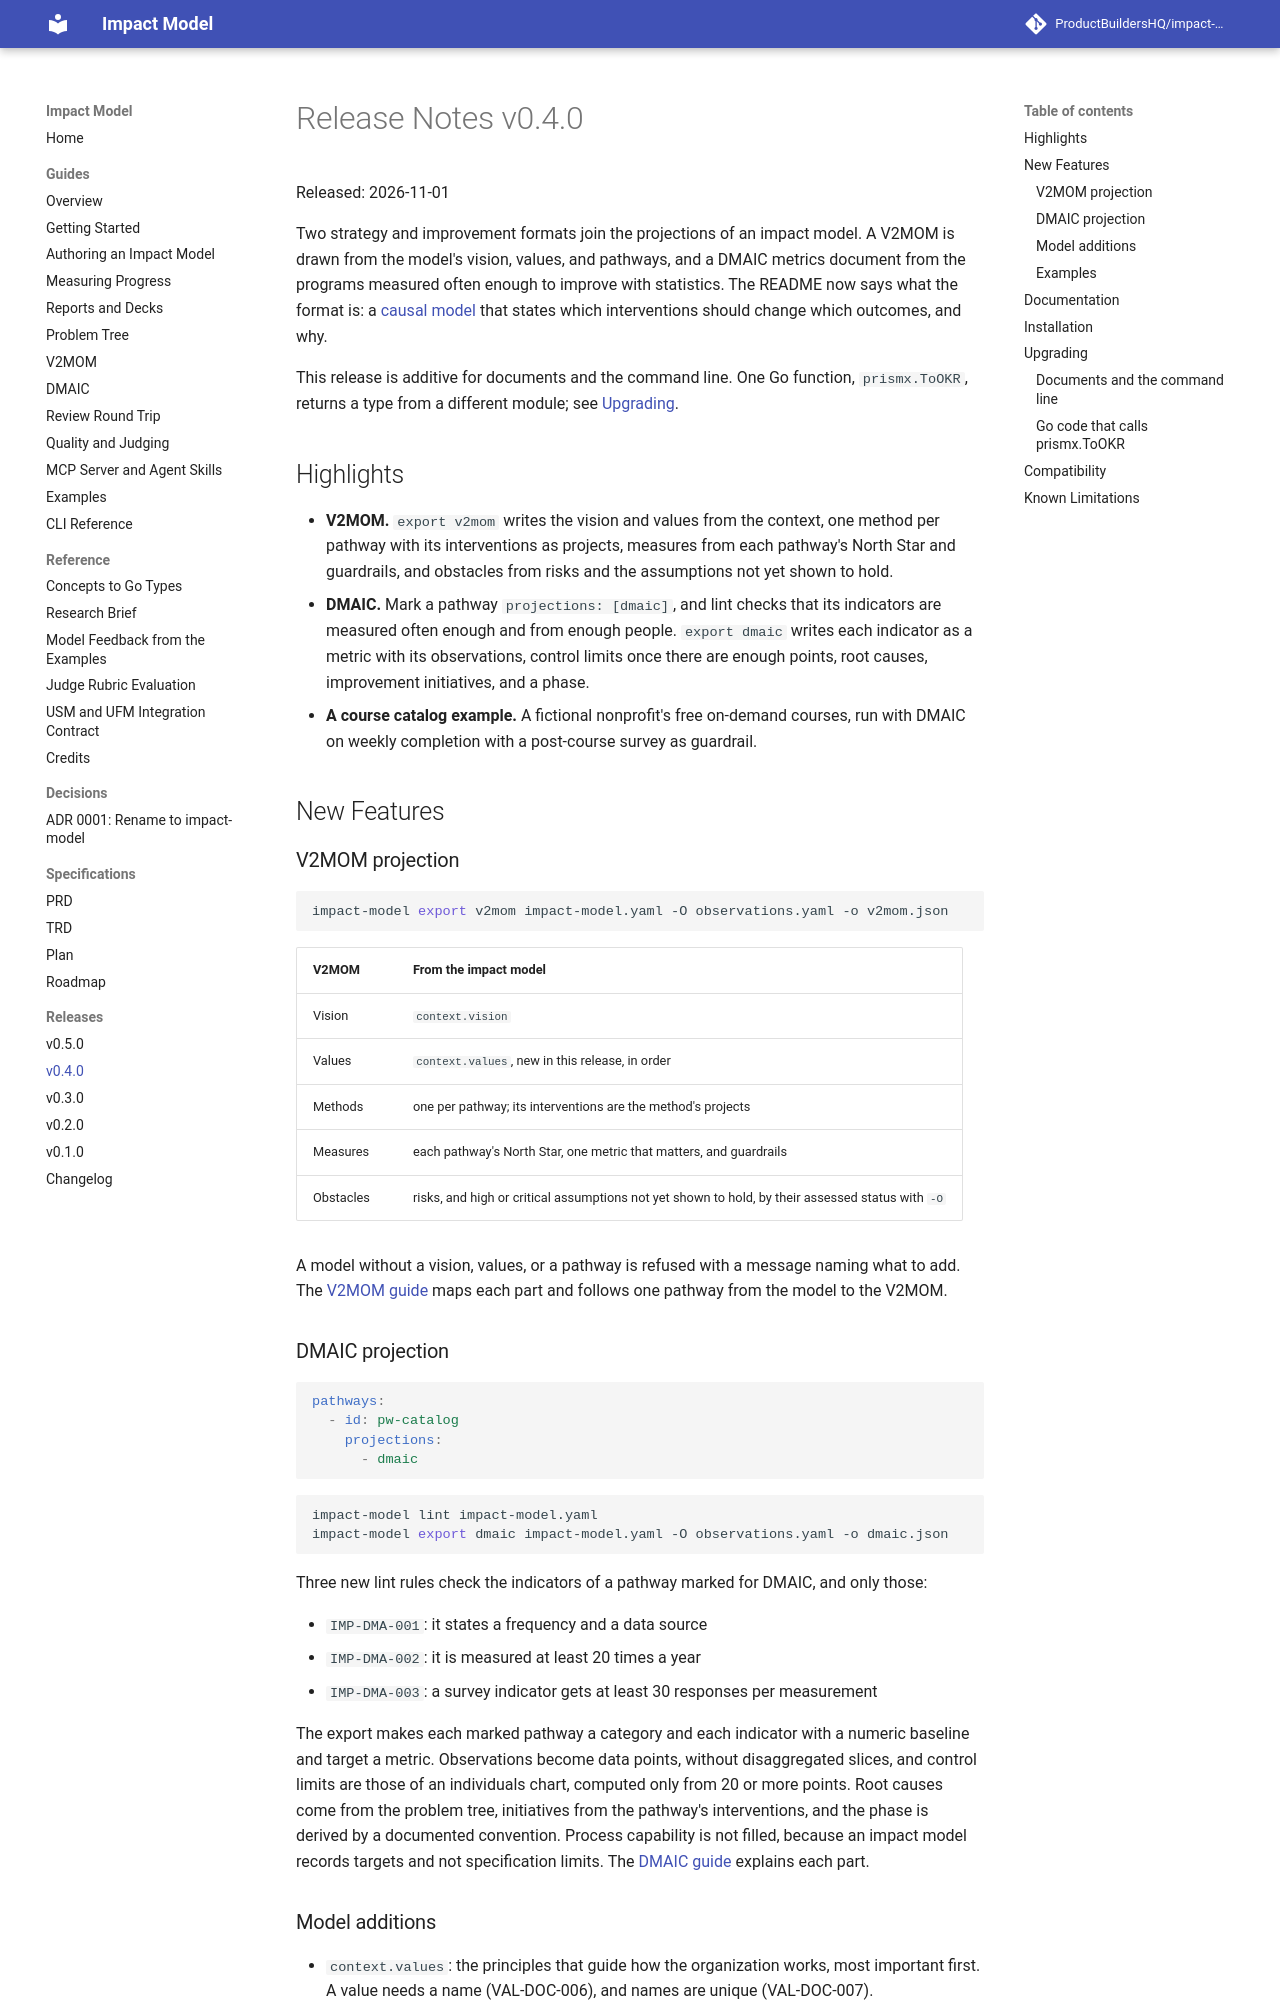

repository: ProductBuildersHQ/theoryofchange-spec · page: releases/v0.4.0/index.html · generator: mkdocs

# Release Notes v0.4.0

Released: 2026-11-01

Two strategy and improvement formats join the projections of an impact model.
A V2MOM is drawn from the model's vision, values, and pathways, and a DMAIC
metrics document from the programs measured often enough to improve with
statistics. The README now says what the format is: a
[causal model](https://en.wikipedia.org/wiki/Causal_model) that states which
interventions should change which outcomes, and why.

This release is additive for documents and the command line. One Go function,
`prismx.ToOKR`, returns a type from a different module; see
[Upgrading](#upgrading).

## Highlights

- **V2MOM.** `export v2mom` writes the vision and values from the context, one
  method per pathway with its interventions as projects, measures from each
  pathway's North Star and guardrails, and obstacles from risks and the
  assumptions not yet shown to hold.
- **DMAIC.** Mark a pathway `projections: [dmaic]`, and lint checks that its
  indicators are measured often enough and from enough people. `export dmaic`
  writes each indicator as a metric with its observations, control limits once
  there are enough points, root causes, improvement initiatives, and a phase.
- **A course catalog example.** A fictional nonprofit's free on-demand courses,
  run with DMAIC on weekly completion with a post-course survey as guardrail.

## New Features

### V2MOM projection

```bash
impact-model export v2mom impact-model.yaml -O observations.yaml -o v2mom.json
```

| V2MOM | From the impact model |
|-------|-----------------------|
| Vision | `context.vision` |
| Values | `context.values`, new in this release, in order |
| Methods | one per pathway; its interventions are the method's projects |
| Measures | each pathway's North Star, one metric that matters, and guardrails |
| Obstacles | risks, and high or critical assumptions not yet shown to hold, by their assessed status with `-O` |

A model without a vision, values, or a pathway is refused with a message naming
what to add. The [V2MOM guide](../guides/v2mom.md) maps each part and follows one
pathway from the model to the V2MOM.

### DMAIC projection

```yaml
pathways:
  - id: pw-catalog
    projections:
      - dmaic
```

```bash
impact-model lint impact-model.yaml
impact-model export dmaic impact-model.yaml -O observations.yaml -o dmaic.json
```

Three new lint rules check the indicators of a pathway marked for DMAIC, and only
those:

- `IMP-DMA-001`: it states a frequency and a data source
- `IMP-DMA-002`: it is measured at least 20 times a year
- `IMP-DMA-003`: a survey indicator gets at least 30 responses per measurement

The export makes each marked pathway a category and each indicator with a
numeric baseline and target a metric. Observations become data points, without
disaggregated slices, and control limits are those of an individuals chart,
computed only from 20 or more points. Root causes come from the problem tree,
initiatives from the pathway's interventions, and the phase is derived by a
documented convention. Process capability is not filled, because an impact
model records targets and not specification limits. The
[DMAIC guide](../guides/dmaic.md) explains each part.
